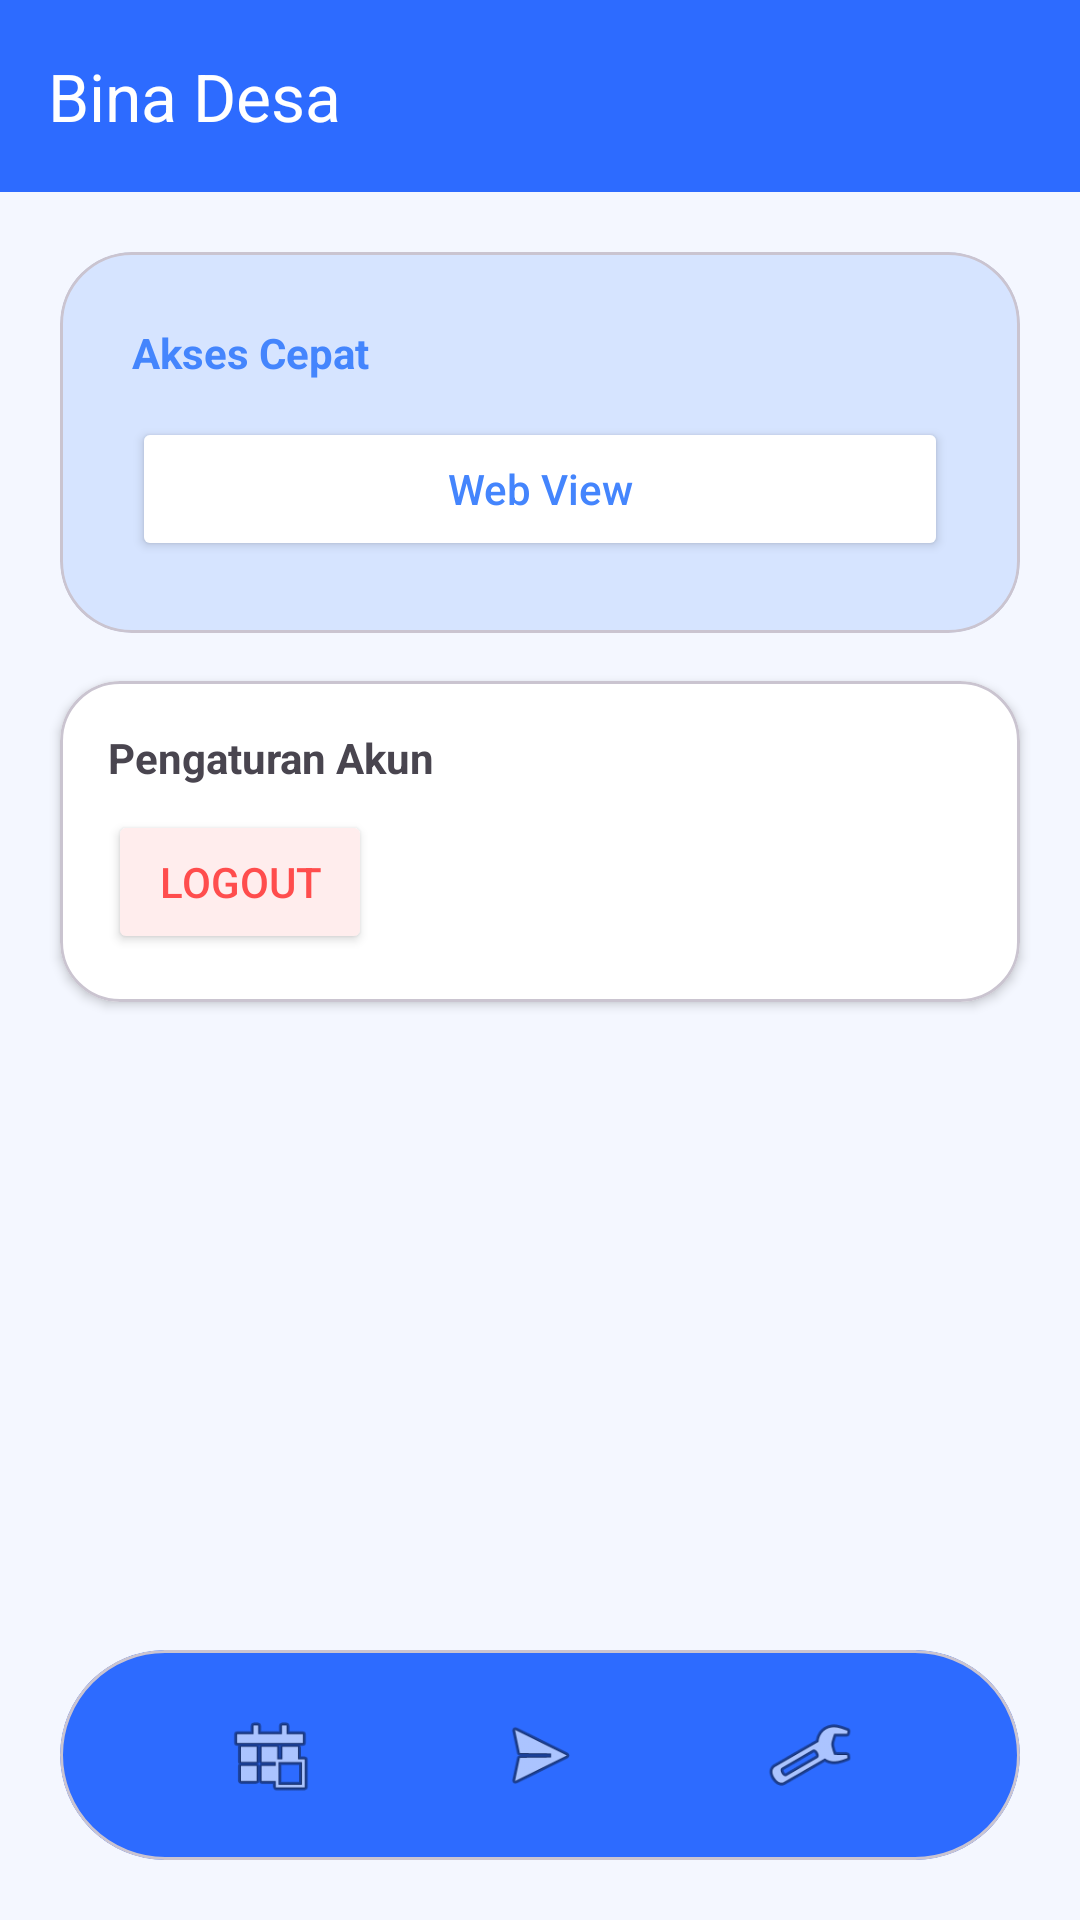

Layout XML and referenced resources for this Android screen:
<!-- AndroidManifest.xml: application theme Theme.Nopiswirl -->
<!-- res/layout/activity_main.xml -->
<?xml version="1.0" encoding="utf-8"?>
<androidx.constraintlayout.widget.ConstraintLayout
    xmlns:android="http://schemas.android.com/apk/res/android"
    xmlns:app="http://schemas.android.com/apk/res-auto"
    xmlns:tools="http://schemas.android.com/tools"
    android:id="@+id/main"
    android:layout_width="match_parent"
    android:layout_height="match_parent"
    android:background="#F4F7FF"
    tools:context=".MainActivity">

    
    <com.google.android.material.appbar.MaterialToolbar
        android:id="@+id/toolbar"
        android:layout_width="match_parent"
        android:layout_height="wrap_content"
        android:background="#2D6BFF"
        app:title="Bina Desa"
        app:titleTextColor="@android:color/white"
        app:layout_constraintTop_toTopOf="parent" />

    
    <com.google.android.material.card.MaterialCardView
        android:id="@+id/cardAction"
        android:layout_width="match_parent"
        android:layout_height="wrap_content"
        android:layout_margin="20dp"
        app:cardBackgroundColor="#D6E4FF"
        app:cardCornerRadius="24dp"
        app:cardElevation="0dp"
        app:layout_constraintTop_toBottomOf="@id/toolbar">

        <LinearLayout
            android:layout_width="match_parent"
            android:layout_height="wrap_content"
            android:orientation="vertical"
            android:padding="24dp">

            <TextView
                android:layout_width="wrap_content"
                android:layout_height="wrap_content"
                android:text="Akses Cepat"
                android:textColor="#4485FD"
                android:textStyle="bold" />

            <Button
                android:id="@+id/btnWeb"
                android:layout_width="match_parent"
                android:layout_height="wrap_content"
                android:layout_marginTop="12dp"
                android:backgroundTint="#FFFFFF"
                android:text="Web View"
                android:textAllCaps="false"
                android:textColor="#4485FD"
                app:cornerRadius="16dp" />
        </LinearLayout>

    </com.google.android.material.card.MaterialCardView>

    
    <com.google.android.material.card.MaterialCardView
        android:layout_width="match_parent"
        android:layout_height="wrap_content"
        android:layout_marginHorizontal="20dp"
        android:layout_marginTop="16dp"
        app:cardBackgroundColor="#FFFFFF"
        app:cardCornerRadius="20dp"
        app:cardElevation="2dp"
        app:layout_constraintTop_toBottomOf="@id/cardAction">

        <androidx.constraintlayout.widget.ConstraintLayout
            android:layout_width="match_parent"
            android:layout_height="wrap_content"
            android:padding="16dp">

            <TextView
                android:id="@+id/labelLogout"
                android:layout_width="wrap_content"
                android:layout_height="wrap_content"
                android:text="Pengaturan Akun"
                android:textStyle="bold"
                app:layout_constraintStart_toStartOf="parent"
                app:layout_constraintTop_toTopOf="parent" />

            <Button
                android:id="@+id/btnLogout"
                android:layout_width="wrap_content"
                android:layout_height="wrap_content"
                android:layout_marginTop="8dp"
                android:backgroundTint="#FFEDED"
                android:text="Logout"
                android:textColor="#FF4D4D"
                app:cornerRadius="12dp"
                app:layout_constraintStart_toStartOf="parent"
                app:layout_constraintTop_toBottomOf="@id/labelLogout" />

        </androidx.constraintlayout.widget.ConstraintLayout>

    </com.google.android.material.card.MaterialCardView>

    
    <com.google.android.material.card.MaterialCardView
        android:layout_width="match_parent"
        android:layout_height="70dp"
        android:layout_margin="20dp"
        app:cardBackgroundColor="#2D6BFF"
        app:cardCornerRadius="35dp"
        app:layout_constraintBottom_toBottomOf="parent">

        <LinearLayout
            android:layout_width="match_parent"
            android:layout_height="match_parent"
            android:gravity="center"
            android:orientation="horizontal">

            <View
                android:layout_width="30dp"
                android:layout_height="30dp"
                android:layout_marginHorizontal="30dp"
                android:background="@android:drawable/ic_menu_today" />

            <View
                android:layout_width="30dp"
                android:layout_height="30dp"
                android:layout_marginHorizontal="30dp"
                android:background="@android:drawable/ic_menu_send" />

            <View
                android:layout_width="30dp"
                android:layout_height="30dp"
                android:layout_marginHorizontal="30dp"
                android:background="@android:drawable/ic_menu_manage" />
        </LinearLayout>

    </com.google.android.material.card.MaterialCardView>

</androidx.constraintlayout.widget.ConstraintLayout>
<!-- resources referenced by this layout -->
<resources>
  <style name="Theme.Nopiswirl" parent="Base.Theme.Nopiswirl" />
  <style name="Base.Theme.Nopiswirl" parent="Theme.Material3.DayNight.NoActionBar">
          
          
      </style>
</resources>
